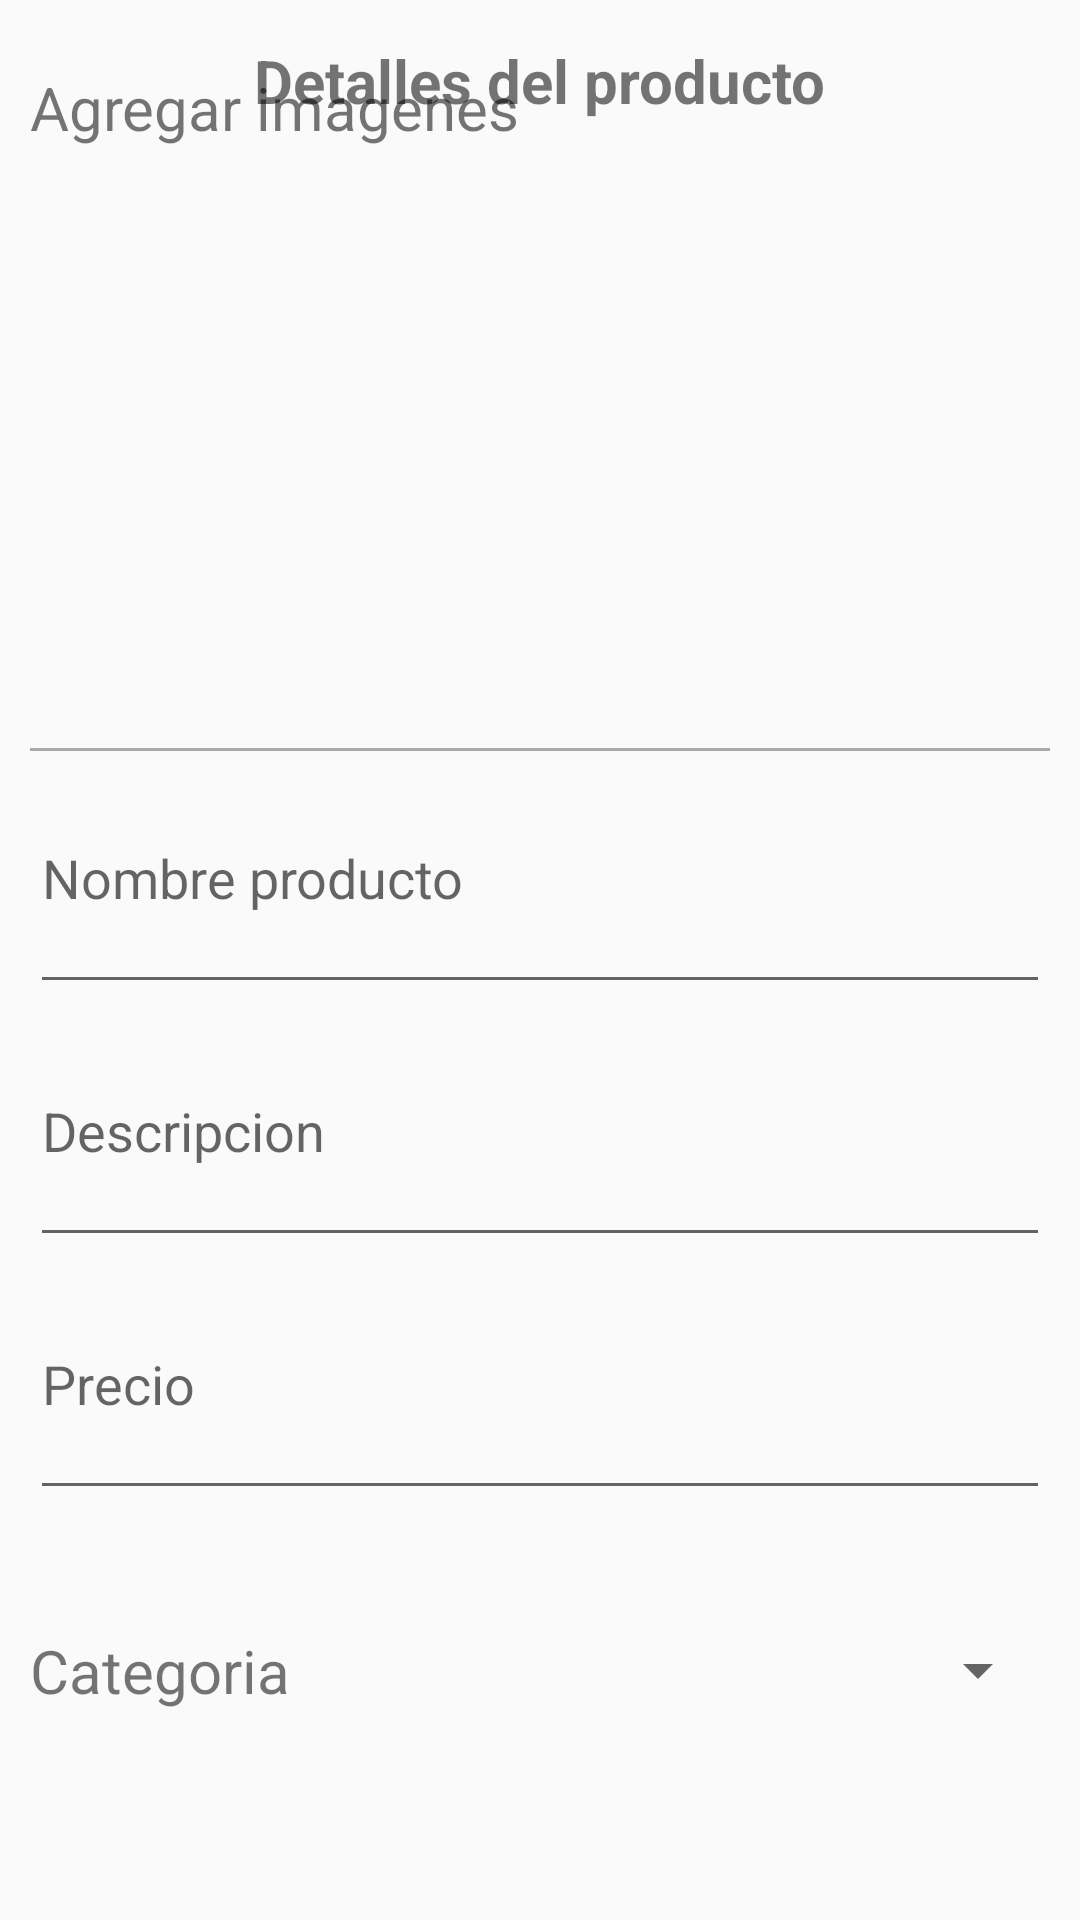

Write the Android layout XML for this screen, with the resource values it uses.
<!-- AndroidManifest.xml: application theme AppTheme -->
<!-- res/layout/fragment_debug_shop.xml -->
<?xml version="1.0" encoding="utf-8"?>
<androidx.constraintlayout.widget.ConstraintLayout xmlns:android="http://schemas.android.com/apk/res/android"
    xmlns:app="http://schemas.android.com/apk/res-auto"
    xmlns:tools="http://schemas.android.com/tools"
    android:layout_width="match_parent"
    android:layout_height="match_parent"
    tools:context=".Shop.FragmentDebugShop">

    <TextView
        android:id="@+id/textView11"
        android:layout_width="wrap_content"
        android:layout_height="wrap_content"
        android:text="@string/details_title"
        android:textSize="20dp"
        android:textStyle="bold"
        app:layout_constraintBottom_toBottomOf="parent"
        app:layout_constraintEnd_toEndOf="parent"
        app:layout_constraintStart_toStartOf="parent"
        app:layout_constraintTop_toTopOf="parent"
        app:layout_constraintVertical_bias="0.022" />

    <ScrollView
        android:id="@+id/scrollView2"
        android:layout_width="match_parent"
        android:layout_height="wrap_content"
        app:layout_constraintBottom_toTopOf="@+id/linearLayout3"
        app:layout_constraintEnd_toEndOf="parent"
        app:layout_constraintStart_toStartOf="parent"
        app:layout_constraintTop_toBottomOf="@+id/textView11">

        <LinearLayout
            android:id="@+id/linearLayout2"
            android:layout_width="match_parent"
            android:layout_height="wrap_content"
            android:layout_marginBottom="20dp"
            android:gravity="center"
            android:orientation="vertical"
            android:paddingHorizontal="10dp">

            <TextView
                android:id="@+id/textView24"
                android:layout_width="match_parent"
                android:layout_height="wrap_content"
                android:paddingVertical="20dp"
                android:text="@string/add_image"
                android:textSize="20sp" />

            <LinearLayout
                android:layout_width="match_parent"
                android:layout_height="match_parent"
                android:orientation="horizontal"
                android:paddingVertical="10dp">

                <ImageView
                    android:id="@+id/imageAgregar"
                    android:layout_width="70dp"
                    android:layout_height="70dp"
                    android:layout_weight="1"
                    android:src="@drawable/ic_add_photo" />

                <ImageView
                    android:id="@+id/imageAgregar2"
                    android:layout_width="70dp"
                    android:layout_height="70dp"
                    android:layout_weight="1"
                    android:src="@drawable/ic_add_photo" />

                <ImageView
                    android:id="@+id/imageAgregar3"
                    android:layout_width="70dp"
                    android:layout_height="70dp"
                    android:layout_weight="1"
                    android:src="@drawable/ic_add_photo" />

                <ImageView
                    android:id="@+id/imageAgregar4"
                    android:layout_width="70dp"
                    android:layout_height="70dp"
                    android:layout_weight="1"
                    android:src="@drawable/ic_add_photo" />
            </LinearLayout>

            <LinearLayout
                android:layout_width="match_parent"
                android:layout_height="match_parent"
                android:orientation="horizontal"
                android:weightSum="4"
                android:paddingVertical="10dp">

                <ImageView
                    android:id="@+id/imageAgregar5"
                    android:layout_width="70dp"
                    android:layout_height="70dp"
                    android:layout_weight="1"
                    android:src="@drawable/ic_add_photo" />

                <ImageView
                    android:id="@+id/imageAgregar6"
                    android:layout_width="70dp"
                    android:layout_height="70dp"
                    android:layout_weight="1"
                    android:src="@drawable/ic_add_photo" />

                <ImageView
                    android:id="@+id/imageAgregar7"
                    android:layout_width="70dp"
                    android:layout_height="70dp"
                    android:layout_weight="1"
                    android:src="@drawable/ic_add_photo" />

                <ImageView
                    android:id="@+id/imageAgregar8"
                    android:layout_width="70dp"
                    android:layout_height="70dp"
                    android:layout_weight="1"
                    android:src="@drawable/ic_add_photo" />
            </LinearLayout>


            <View
                android:layout_width="match_parent"
                android:layout_height="1dp"
                android:background="@android:color/darker_gray" />

            <EditText
                android:id="@+id/etNombreAgregar"
                android:layout_width="match_parent"
                android:layout_height="wrap_content"
                android:ems="10"
                android:hint="@string/product_name"
                android:inputType="textPersonName"
                android:paddingVertical="30dp" />

            <EditText
                android:id="@+id/etDescripcionAgregar"
                android:layout_width="match_parent"
                android:layout_height="wrap_content"
                android:ems="10"
                android:hint="@string/product_description"
                android:inputType="textPersonName"
                android:paddingVertical="30dp" />

            <EditText
                android:id="@+id/etPrecioAgregar"
                android:layout_width="match_parent"
                android:layout_height="wrap_content"
                android:ems="10"
                android:hint="@string/product_price"
                android:inputType="numberDecimal"
                android:paddingVertical="30dp" />

            <LinearLayout
                android:layout_width="match_parent"
                android:layout_height="wrap_content"
                android:orientation="horizontal"
                android:paddingVertical="20dp"
                android:weightSum="2">

                <TextView
                    android:id="@+id/textView25"
                    android:layout_width="match_parent"
                    android:layout_height="match_parent"
                    android:layout_weight="1"
                    android:paddingVertical="20dp"
                    android:text="@string/category"
                    android:textSize="20sp" />

                <Spinner
                    android:id="@+id/spinnerCategoria"
                    android:layout_width="match_parent"
                    android:layout_height="match_parent"
                    android:layout_weight="1" />

            </LinearLayout>

        </LinearLayout>

    </ScrollView>

    <LinearLayout
        android:id="@+id/linearLayout3"
        android:layout_width="match_parent"
        android:layout_height="wrap_content"
        android:orientation="horizontal"
        android:paddingHorizontal="20dp"
        app:layout_constraintBottom_toBottomOf="parent"
        app:layout_constraintEnd_toEndOf="parent"
        app:layout_constraintStart_toStartOf="parent"
        app:layout_constraintTop_toBottomOf="@+id/scrollView2">

        <Button
            android:id="@+id/btGuardarDB"
            android:layout_width="match_parent"
            android:layout_height="wrap_content"
            android:background="@drawable/buttom_style"
            android:paddingHorizontal="20dp"
            android:text="Guardar"
            android:textColor="@color/white"
            app:layout_constraintBottom_toBottomOf="parent"
            app:layout_constraintEnd_toEndOf="parent"
            app:layout_constraintHorizontal_bias="0.498"
            app:layout_constraintStart_toStartOf="parent"
            app:layout_constraintTop_toTopOf="parent"
            app:layout_constraintVertical_bias="0.976" />

    </LinearLayout>


</androidx.constraintlayout.widget.ConstraintLayout>
<!-- resources referenced by this layout -->
<resources>
  <color name="white">#FFFFFFFF</color>
  <!-- drawable buttom_style (drawable) -->
  <?xml version="1.0" encoding="utf-8"?>
  <shape
      xmlns:android="http://schemas.android.com/apk/res/android">
      <solid
          android:color="@color/orange_light">
      </solid>
      <stroke
          android:width="0dp"
          android:color="#424242">
      </stroke>
      <corners
          android:topLeftRadius="10dip"
          android:topRightRadius="10dip"
          android:bottomLeftRadius="10dip"
          android:bottomRightRadius="10dip">
      </corners>
  </shape>
  <string name="add_image">Agregar imagenes</string>
  <string name="category">Categoria</string>
  <string name="details_title">Detalles del producto</string>
  <string name="product_description">Descripcion</string>
  <string name="product_name">Nombre producto</string>
  <string name="product_price">Precio</string>
  <style name="AppTheme" parent="Theme.AppCompat.Light.NoActionBar">
          <item name="colorPrimary">@color/white</item>
          <item name="android:editTextColor">@android:color/black</item>
      </style>
</resources>
